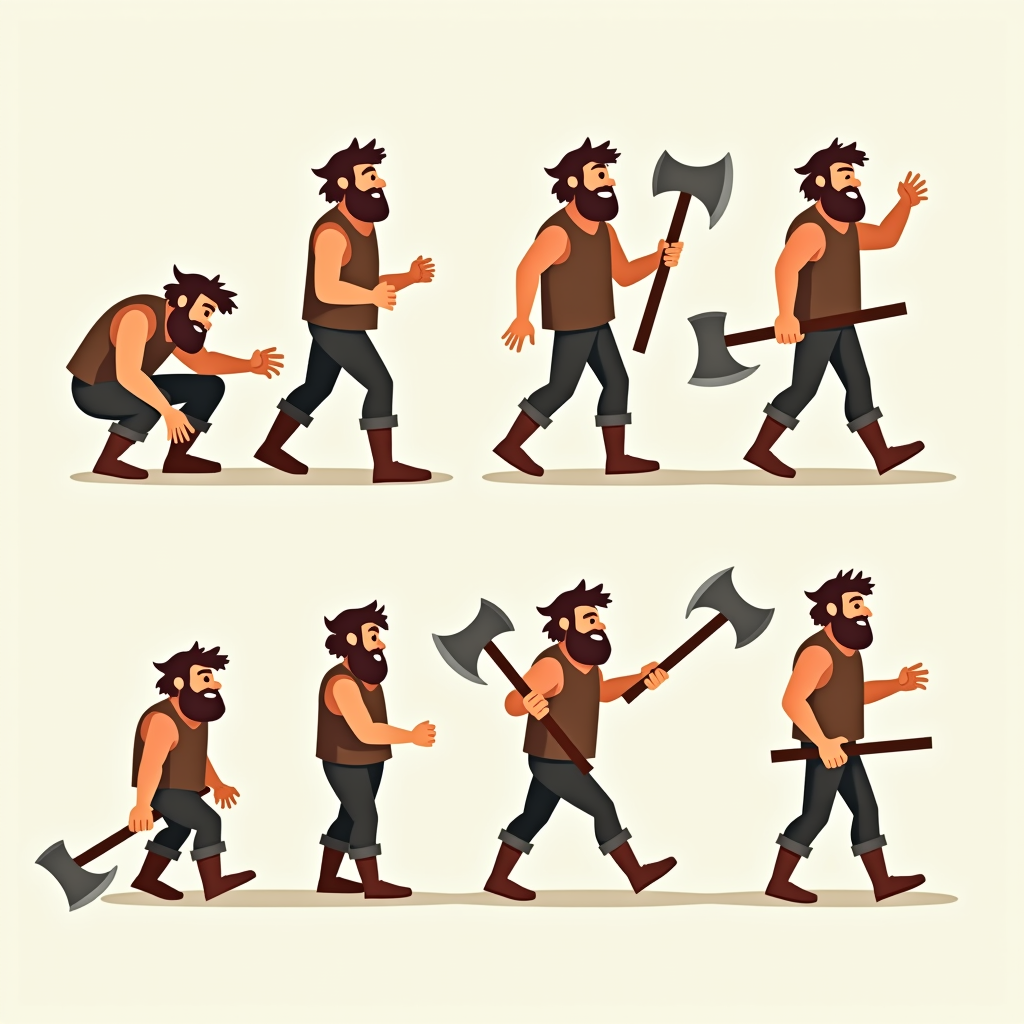
Generation parameters embedded in this image by ComfyUI (PNG 'prompt' text chunk: the API-format workflow graph, JSON):
{"5":{"inputs":{"width":1024,"height":1024,"batch_size":4},"class_type":"EmptyLatentImage","_meta":{"title":"Empty Latent Image"}},"6":{"inputs":{"text":"create a animation sequence of a bearded men with an axe walking of 4 frames, on the left side the man should be in rest, the frames on right should show him walking and swinging the axe, keeping his left feet at front first, then the right feet and then looking in a walking sequence of animation, 4 frames","clip":["11",0]},"class_type":"CLIPTextEncode","_meta":{"title":"CLIP Text Encode (Prompt)"}},"8":{"inputs":{"samples":["13",0],"vae":["10",0]},"class_type":"VAEDecode","_meta":{"title":"VAE Decode"}},"9":{"inputs":{"filename_prefix":"Flux","images":["8",0]},"class_type":"SaveImage","_meta":{"title":"Save Image"}},"10":{"inputs":{"vae_name":"ae.safetensors"},"class_type":"VAELoader","_meta":{"title":"Load VAE"}},"11":{"inputs":{"clip_name1":"t5xxl_fp8_e4m3fn.safetensors","clip_name2":"clip_l.safetensors","type":"flux"},"class_type":"DualCLIPLoader","_meta":{"title":"DualCLIPLoader"}},"12":{"inputs":{"unet_name":"flux1-dev.safetensors","weight_dtype":"default"},"class_type":"UNETLoader","_meta":{"title":"Load Diffusion Model"}},"13":{"inputs":{"noise":["25",0],"guider":["22",0],"sampler":["16",0],"sigmas":["17",0],"latent_image":["5",0]},"class_type":"SamplerCustomAdvanced","_meta":{"title":"SamplerCustomAdvanced"}},"16":{"inputs":{"sampler_name":"euler"},"class_type":"KSamplerSelect","_meta":{"title":"KSamplerSelect"}},"17":{"inputs":{"scheduler":"simple","steps":30,"denoise":1.0,"model":["12",0]},"class_type":"BasicScheduler","_meta":{"title":"BasicScheduler"}},"22":{"inputs":{"model":["12",0],"conditioning":["6",0]},"class_type":"BasicGuider","_meta":{"title":"BasicGuider"}},"25":{"inputs":{"noise_seed":148504391083182},"class_type":"RandomNoise","_meta":{"title":"RandomNoise"}}}